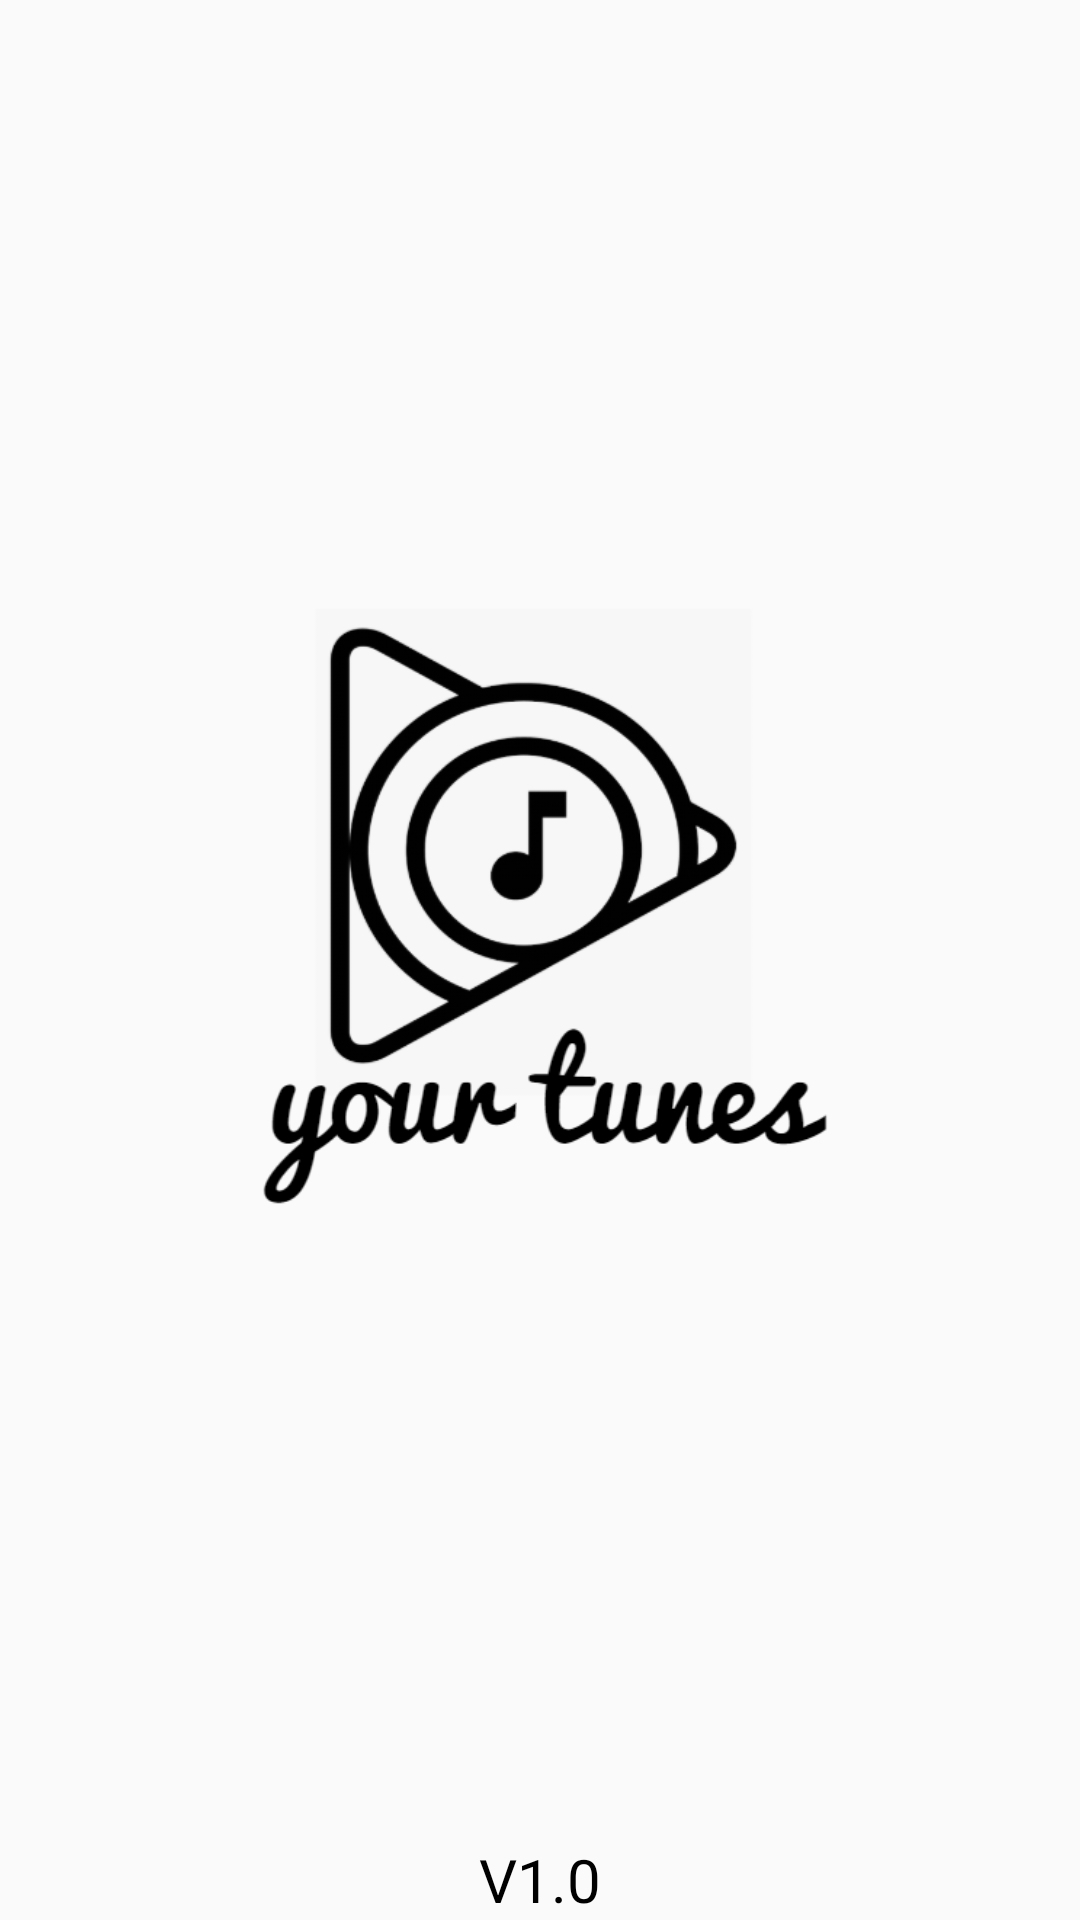

Produce the Android XML layout that renders to this screen, including the resource entries it uses.
<!-- AndroidManifest.xml: application theme AppTheme -->
<!-- res/layout/activity_splash_screen.xml -->
<?xml version="1.0" encoding="utf-8"?>
<androidx.constraintlayout.widget.ConstraintLayout xmlns:android="http://schemas.android.com/apk/res/android"
    xmlns:app="http://schemas.android.com/apk/res-auto"
    xmlns:tools="http://schemas.android.com/tools"
    android:layout_width="match_parent"
    android:layout_height="match_parent"
    tools:context=".splash_screen">

    <ImageView
        android:id="@+id/imageView"
        android:layout_width="310dp"
        android:layout_height="603dp"
        android:scaleType="fitCenter"
        android:src="@drawable/yt"
        app:layout_constraintBottom_toBottomOf="parent"
        app:layout_constraintEnd_toEndOf="parent"
        app:layout_constraintStart_toStartOf="parent"
        app:layout_constraintTop_toTopOf="parent" />

    <TextView
        android:layout_width="match_parent"
        android:layout_height="wrap_content"
        android:text="V1.0"
        android:textSize="20sp"
        app:layout_constraintBottom_toBottomOf="parent"
        app:layout_constraintTop_toTopOf="parent"
        app:layout_constraintVertical_bias="1.0"
        tools:layout_editor_absoluteX="16dp"
        android:textAlignment="center"
        android:textColor="#000000"/>

</androidx.constraintlayout.widget.ConstraintLayout>
<!-- resources referenced by this layout -->
<resources>
  <!-- drawable yt: png bitmap (drawable, 51988 bytes) -->
  <style name="AppTheme" parent="Theme.AppCompat.Light.DarkActionBar">
          
          <item name="colorPrimary">@color/colorPrimary</item>
          <item name="colorPrimaryDark">@color/colorPrimaryDark</item>
          <item name="colorAccent">@color/colorAccent</item>
      </style>
  <!-- not gathered from this repository: default colours our renderer supplied (Android Studio template values) -->
  <color name="colorPrimary">#FF6200EE</color>
  <color name="colorPrimaryDark">#FF3700B3</color>
  <color name="colorAccent">#FF03DAC5</color>
</resources>
